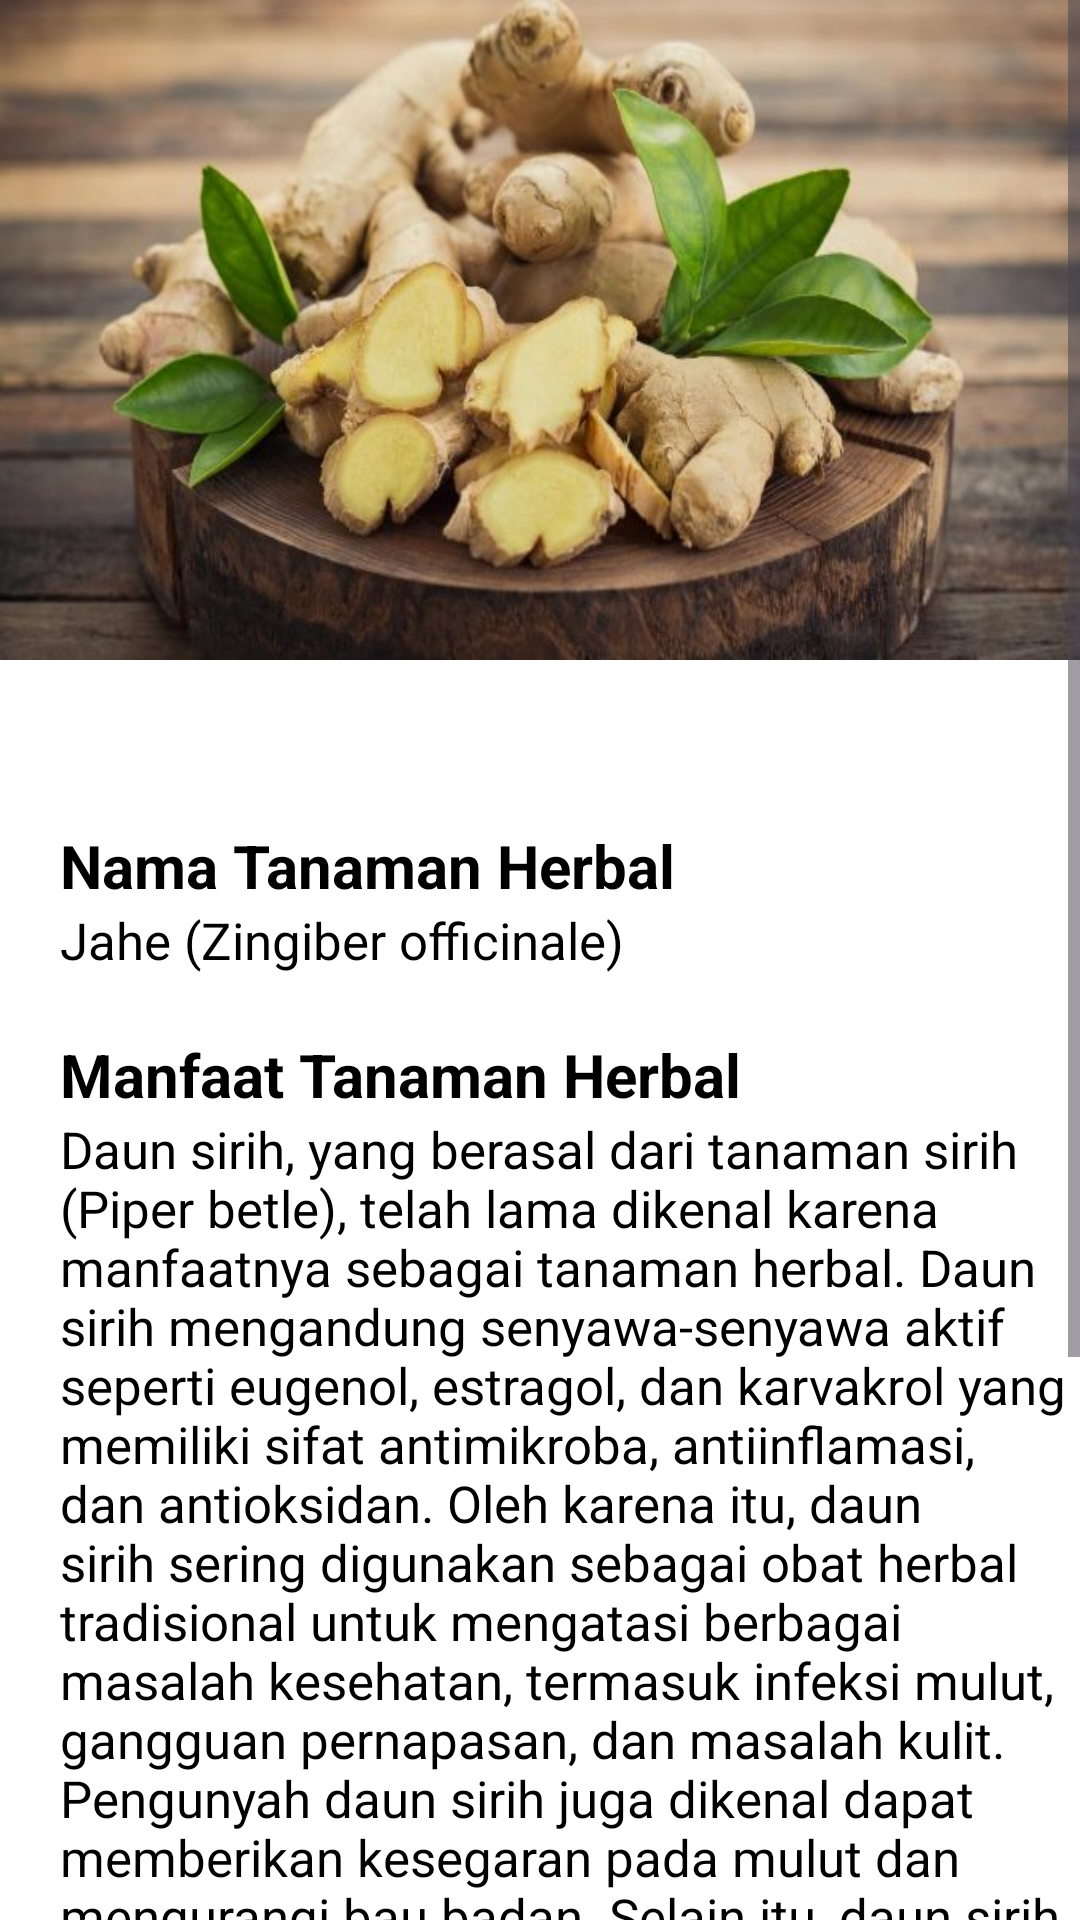

Produce the Android XML layout that renders to this screen, including the resource entries it uses.
<!-- AndroidManifest.xml: application theme Theme.TanamanHerbal -->
<!-- res/layout/activity_jahe.xml -->
<?xml version="1.0" encoding="utf-8"?>
<ScrollView xmlns:android="http://schemas.android.com/apk/res/android"
    xmlns:app="http://schemas.android.com/apk/res-auto"
    xmlns:tools="http://schemas.android.com/tools"
    android:layout_width="match_parent"
    android:layout_height="match_parent"
    android:background="@color/white"
    tools:context=".jahe">

    <RelativeLayout
        android:layout_width="match_parent"
        android:layout_height="match_parent">

        <ImageView
            android:id="@+id/jahe"
            android:layout_width="match_parent"
            android:layout_height="220dp"
            android:background="@drawable/jahe"/>

        <TextView
            android:layout_width="match_parent"
            android:layout_height="510dp"
            android:layout_below="@+id/jahe"
            android:layout_centerHorizontal="true"
            android:layout_marginTop="8dp"
            android:background="@drawable/bg_half_rounded"/>

        <View
            android:id="@+id/v_desc"
            android:layout_width="35dp"
            android:layout_height="5dp"
            android:layout_centerHorizontal="true"
            android:layout_marginTop="250dp"
            android:background="@drawable/bg_shape"
            android:backgroundTint="@color/colorPrimary" />

        <TextView
            android:id="@+id/tv_judul"
            android:layout_width="match_parent"
            android:layout_height="wrap_content"
            android:layout_below="@id/v_desc"
            android:text="Nama Tanaman Herbal"
            android:layout_marginTop="20dp"
            android:layout_marginLeft="20dp"
            android:textSize="20sp"
            android:textStyle="bold"
            android:textColor="@color/black"/>

        <TextView
            android:id="@+id/tv_namaTH"
            android:layout_width="match_parent"
            android:layout_height="wrap_content"
            android:layout_below="@id/tv_judul"
            android:text="Jahe (Zingiber officinale)"
            android:textSize="17sp"
            android:textColor="@color/black"
            android:layout_marginLeft="20dp"/>

        <TextView
            android:id="@+id/tv_judul_manfaat"
            android:layout_width="match_parent"
            android:layout_height="wrap_content"
            android:layout_below="@id/tv_namaTH"
            android:text="Manfaat Tanaman Herbal"
            android:layout_marginTop="20dp"
            android:layout_marginLeft="20dp"
            android:textSize="20sp"
            android:textStyle="bold"
            android:textColor="@color/black"/>

        <TextView
            android:id="@+id/tv_manfaatTanaman"
            android:layout_width="match_parent"
            android:layout_height="wrap_content"
            android:layout_below="@id/tv_judul_manfaat"
            android:text="Daun sirih, yang berasal dari tanaman sirih (Piper betle), telah lama dikenal karena manfaatnya sebagai tanaman herbal. Daun sirih mengandung senyawa-senyawa aktif seperti eugenol, estragol, dan karvakrol yang memiliki sifat antimikroba, antiinflamasi, dan antioksidan. Oleh karena itu, daun sirih sering digunakan sebagai obat herbal tradisional untuk mengatasi berbagai masalah kesehatan, termasuk infeksi mulut, gangguan pernapasan, dan masalah kulit. Pengunyah daun sirih juga dikenal dapat memberikan kesegaran pada mulut dan mengurangi bau badan. Selain itu, daun sirih juga digunakan dalam praktik pengobatan tradisional untuk meningkatkan pencernaan, mengurangi radang, dan membantu mengatasi gangguan pernapasan. Dengan khasiatnya yang beragam, daun sirih terus menjadi bagian penting dari warisan pengobatan tradisional di berbagai budaya. Namun, sebaiknya sebelum mengonsumsi secara berlebihan, sebaiknya konsultasikan dengan tenaga kesehatan terkait untuk memastikan bahwa penggunaan daun sirih sesuai dengan kebutuhan dan kondisi kesehatan individu."
            android:textSize="17sp"
            android:textColor="@color/black"
            android:layout_marginLeft="20dp"/>


    </RelativeLayout>

</ScrollView>
<!-- resources referenced by this layout -->
<resources>
  <color name="black">#FF000000</color>
  <color name="colorPrimary">#7EAA92</color>
  <color name="white">#FFFFFFFF</color>
  <!-- drawable jahe: jpg bitmap (drawable, 42414 bytes) -->
  <style name="Theme.TanamanHerbal" parent="Base.Theme.TanamanHerbal" />
  <style name="Base.Theme.TanamanHerbal" parent="Theme.Material3.DayNight.NoActionBar">
          
          
      </style>
</resources>
